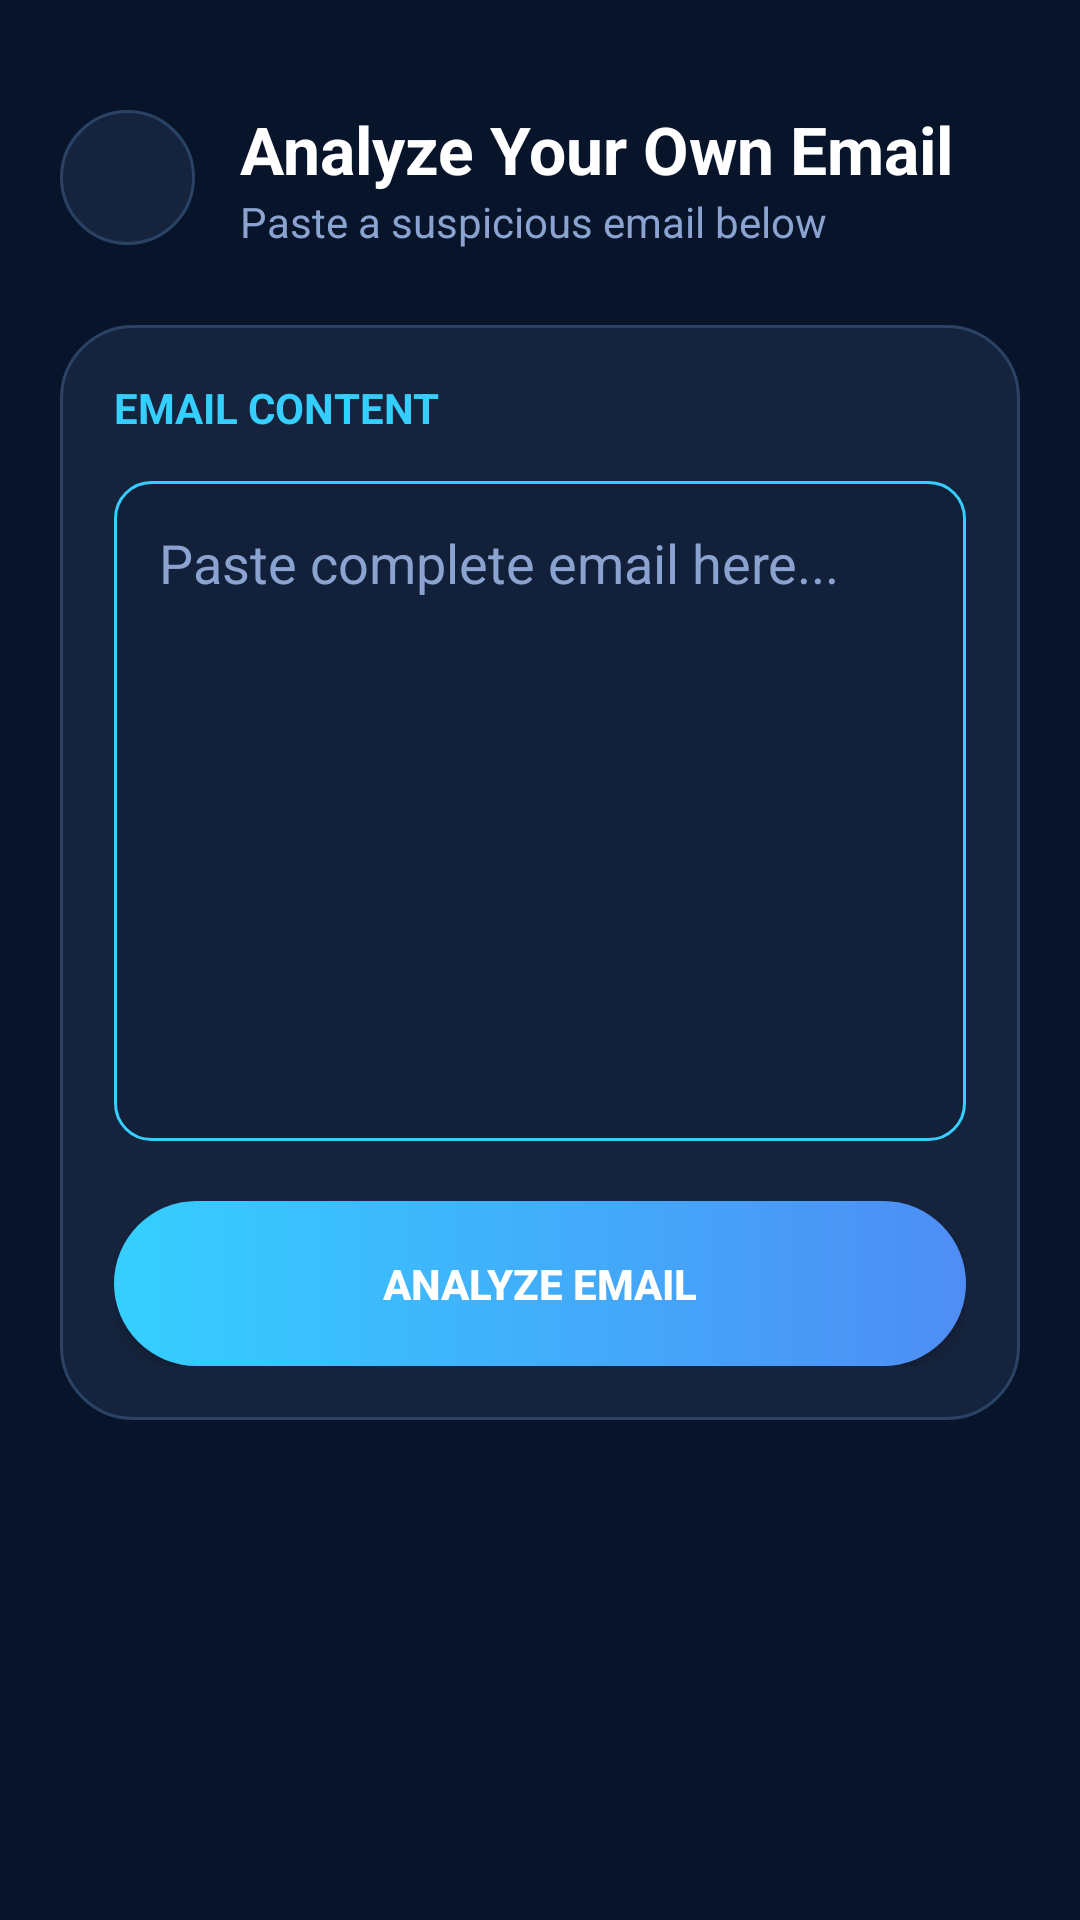

Here is an Android app screen rendered from its layout file. Give the layout XML and the strings, colors and styles it references.
<!-- AndroidManifest.xml: application theme Theme.CyberPath -->
<!-- res/layout/activity_email_analyzer.xml -->
<?xml version="1.0" encoding="utf-8"?>
<ScrollView xmlns:android="http://schemas.android.com/apk/res/android"
    android:layout_width="match_parent"
    android:layout_height="match_parent"
    android:background="#08142A"
    android:paddingTop="15dp">

    <LinearLayout
        android:layout_width="match_parent"
        android:layout_height="wrap_content"
        android:orientation="vertical"
        android:padding="20dp">

        

        <LinearLayout
            android:layout_width="match_parent"
            android:layout_height="wrap_content"
            android:gravity="center_vertical"
            android:orientation="horizontal">

            <ImageButton
                android:id="@+id/btnBack"
                android:layout_width="45dp"
                android:layout_height="45dp"
                android:background="@drawable/login_card_bg"
                android:padding="10dp"
                android:src="@drawable/ic_back"
                android:tint="#35CFFF"/>

            <LinearLayout
                android:layout_width="wrap_content"
                android:layout_height="wrap_content"
                android:layout_marginStart="15dp"
                android:orientation="vertical">

                <TextView
                    android:layout_width="wrap_content"
                    android:layout_height="wrap_content"
                    android:text="Analyze Your Own Email"
                    android:textColor="#FFFFFF"
                    android:textStyle="bold"
                    android:textSize="22sp"/>

                <TextView
                    android:layout_width="wrap_content"
                    android:layout_height="wrap_content"
                    android:text="Paste a suspicious email below"
                    android:textColor="#8BA3D0"
                    android:textSize="14sp"/>

            </LinearLayout>

        </LinearLayout>

        

        <LinearLayout
            android:layout_width="match_parent"
            android:layout_height="wrap_content"
            android:layout_marginTop="25dp"
            android:background="@drawable/login_card_bg"
            android:orientation="vertical"
            android:padding="18dp">

            <TextView
                android:layout_width="wrap_content"
                android:layout_height="wrap_content"
                android:text="EMAIL CONTENT"
                android:textColor="#35CFFF"
                android:textStyle="bold"/>

            <EditText
                android:id="@+id/etEmail"
                android:layout_width="match_parent"
                android:layout_height="220dp"
                android:layout_marginTop="15dp"
                android:gravity="top|start"
                android:hint="Paste complete email here..."
                android:padding="15dp"
                android:textColor="#FFFFFF"
                android:textColorHint="#8BA3D0"
                android:background="@drawable/input_glass"
                android:inputType="textMultiLine"
                android:minLines="8"
                android:maxLines="15"/>

            <Button
                android:id="@+id/btnAnalyze"
                android:layout_width="match_parent"
                android:layout_height="55dp"
                android:layout_marginTop="20dp"
                android:background="@drawable/btn_login_bg"
                android:text="Analyze Email"
                android:textColor="#FFFFFF"
                android:textStyle="bold"/>

        </LinearLayout>

        

        <LinearLayout
            android:id="@+id/resultCard"
            android:layout_width="match_parent"
            android:layout_height="wrap_content"
            android:layout_marginTop="20dp"
            android:background="@drawable/login_card_bg"
            android:orientation="vertical"
            android:padding="18dp"
            android:visibility="gone">

            <TextView
                android:id="@+id/txtRisk"
                android:layout_width="wrap_content"
                android:layout_height="wrap_content"
                android:text="Risk : HIGH"
                android:textColor="#FF4D6D"
                android:textStyle="bold"
                android:textSize="22sp"/>

            <TextView
                android:id="@+id/txtScore"
                android:layout_width="wrap_content"
                android:layout_height="wrap_content"
                android:layout_marginTop="10dp"
                android:text="Risk Score : 80%"
                android:textColor="#35CFFF"
                android:textStyle="bold"
                android:textSize="18sp"/>

            <TextView
                android:layout_width="wrap_content"
                android:layout_height="wrap_content"
                android:layout_marginTop="20dp"
                android:text="Detected Indicators"
                android:textColor="#FFFFFF"
                android:textStyle="bold"
                android:textSize="18sp"/>

            <TextView
                android:id="@+id/txtIndicators"
                android:layout_width="match_parent"
                android:layout_height="wrap_content"
                android:layout_marginTop="12dp"
                android:textColor="#FFFFFF"
                android:textSize="15sp"/>

            <TextView
                android:layout_width="wrap_content"
                android:layout_height="wrap_content"
                android:layout_marginTop="20dp"
                android:text="Recommendation"
                android:textColor="#FFFFFF"
                android:textStyle="bold"
                android:textSize="18sp"/>

            <TextView
                android:id="@+id/txtRecommendation"
                android:layout_width="match_parent"
                android:layout_height="wrap_content"
                android:layout_marginTop="10dp"
                android:textColor="#35CFFF"
                android:textSize="15sp"/>

            <Button
                android:id="@+id/btnComplete"
                android:layout_width="match_parent"
                android:layout_height="55dp"
                android:layout_marginTop="25dp"
                android:background="@drawable/btn_login_bg"
                android:text="✓ Mark Lab Completed"
                android:textColor="#FFFFFF"
                android:textStyle="bold"/>

            <Button
                android:id="@+id/btnCopy"
                android:layout_width="match_parent"
                android:layout_height="55dp"
                android:layout_marginTop="15dp"
                android:text="Copy Analysis"
                android:textColor="#FFFFFF"
                android:background="@drawable/login_card_bg"/>

            <Button
                android:id="@+id/btnClear"
                android:layout_width="match_parent"
                android:layout_height="55dp"
                android:layout_marginTop="10dp"
                android:text="Clear"
                android:textColor="#FFFFFF"
                android:background="@drawable/login_card_bg"/>

            <TextView
                android:id="@+id/txtIndicatorCount"
                android:layout_width="wrap_content"
                android:layout_height="wrap_content"
                android:layout_marginTop="8dp"
                android:text="Indicators : 0"
                android:textColor="#FFFFFF"
                android:textStyle="bold"
                android:textSize="16sp"/>

            <TextView
                android:id="@+id/txtUrlFound"
                android:layout_width="wrap_content"
                android:layout_height="wrap_content"
                android:layout_marginTop="5dp"
                android:text="URL : None"
                android:textColor="#35CFFF"
                android:textSize="14sp"/>

        </LinearLayout>

    </LinearLayout>

</ScrollView>
<!-- resources referenced by this layout -->
<resources>
  <!-- drawable btn_login_bg (drawable) -->
  <?xml version="1.0" encoding="utf-8"?>
  <shape xmlns:android="http://schemas.android.com/apk/res/android">
  
      <gradient
          android:startColor="#35CFFF"
          android:endColor="#4E8DF5"
          android:angle="0"/>
  
      <corners android:radius="30dp"/>
  
  </shape>
  <!-- drawable input_glass (drawable) -->
  <?xml version="1.0" encoding="utf-8"?>
  <shape xmlns:android="http://schemas.android.com/apk/res/android">
  
      <solid android:color="#13203A"/>
  
      <corners android:radius="12dp"/>
  
      <stroke
          android:width="1dp"
          android:color="#35CFFF"/>
  
  </shape>
  <!-- drawable login_card_bg (drawable) -->
  <?xml version="1.0" encoding="utf-8"?>
  <shape xmlns:android="http://schemas.android.com/apk/res/android">
  
      <solid android:color="#15233D"/>
  
      <corners android:radius="24dp"/>
  
      <stroke
          android:width="1dp"
          android:color="#2A4365"/>
  
  </shape>
  <style name="Theme.CyberPath" parent="Theme.Material3.Dark.NoActionBar">
  
          <item name="colorPrimary">#35CFFF</item>
          <item name="android:statusBarColor">#08142A</item>
  
      </style>
</resources>
